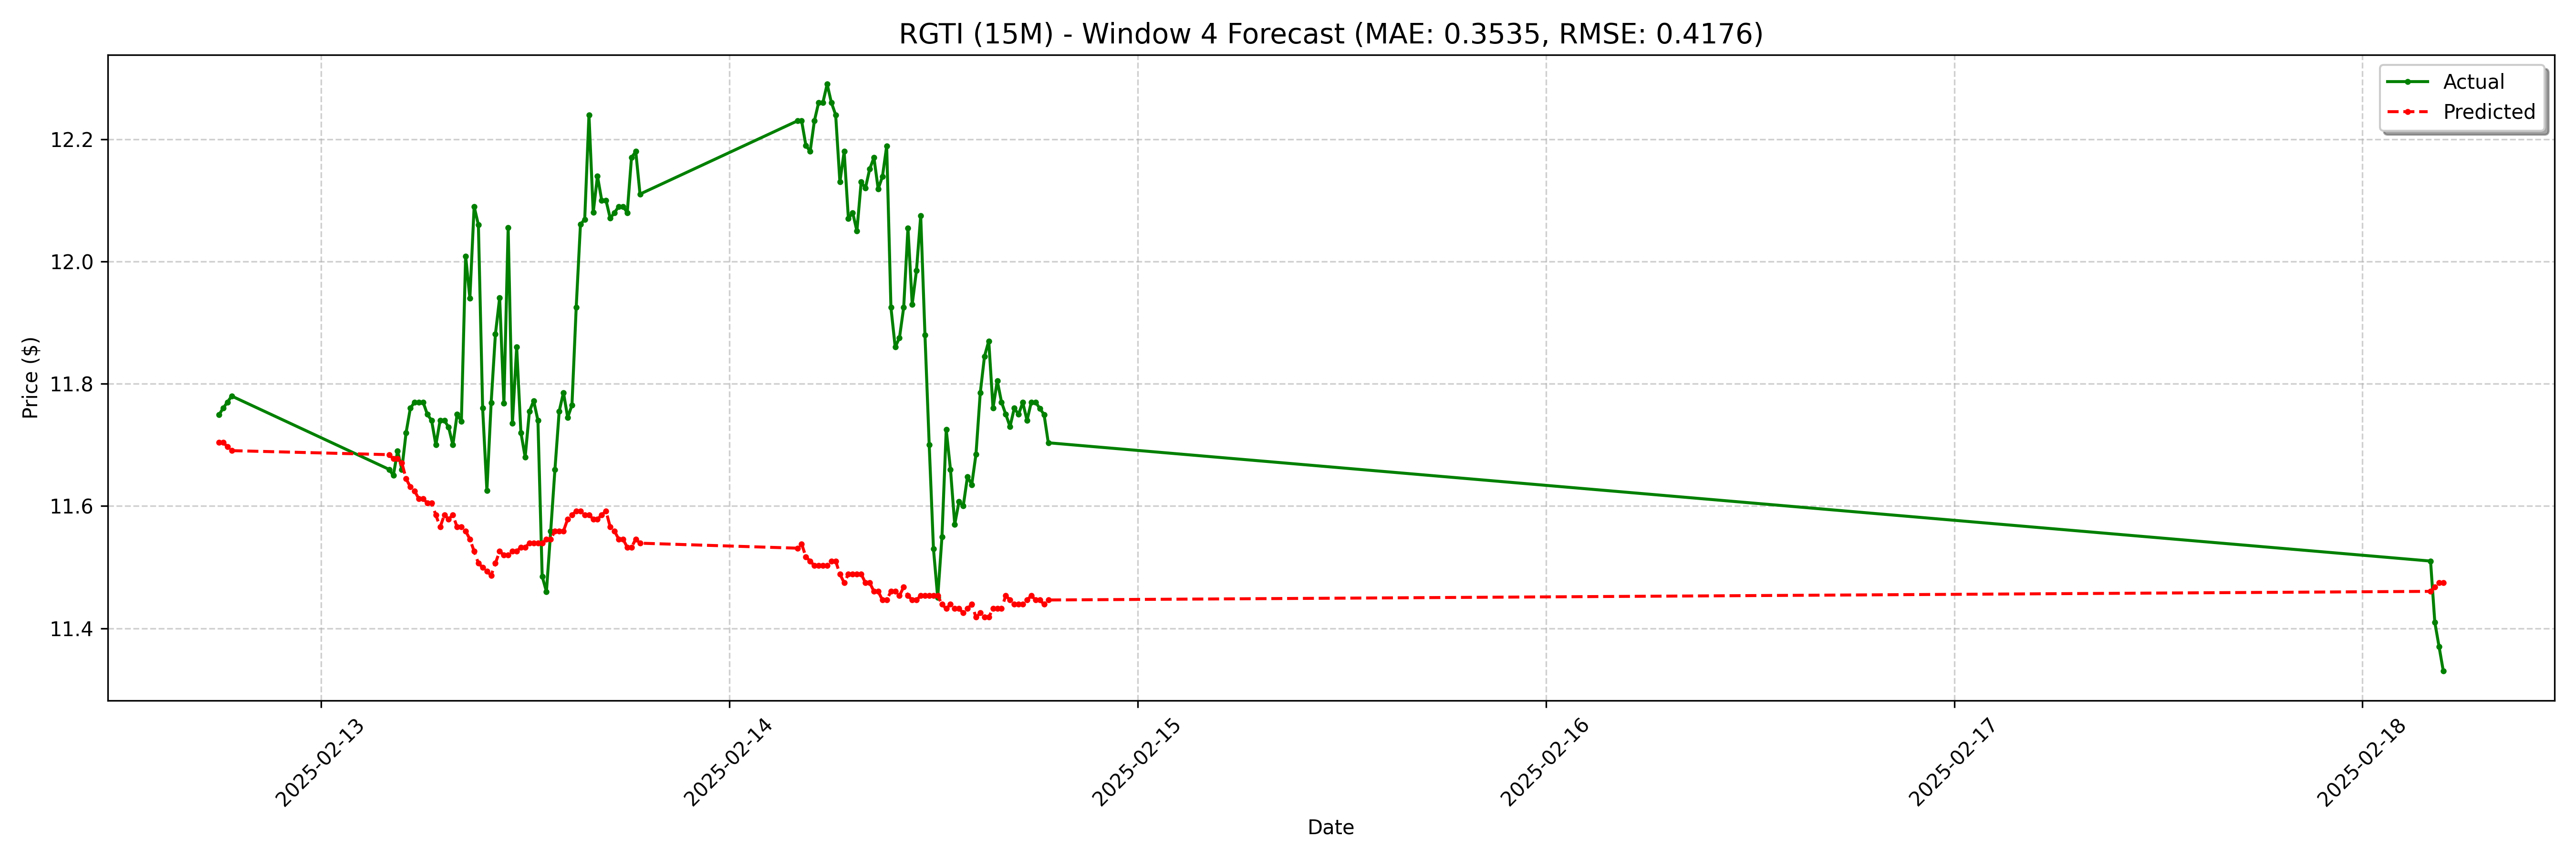

The data file committed next to this chart (first rows):
date, actual, forecast
2025-02-12 18:00:00-05:00, 11.75, 11.7
2025-02-12 18:15:00-05:00, 11.76, 11.7
2025-02-12 18:30:00-05:00, 11.77, 11.7
2025-02-12 18:45:00-05:00, 11.78, 11.69
2025-02-13 04:00:00-05:00, 11.66, 11.68
2025-02-13 04:15:00-05:00, 11.65, 11.68
2025-02-13 04:30:00-05:00, 11.69, 11.68
2025-02-13 04:45:00-05:00, 11.66, 11.67
2025-02-13 05:00:00-05:00, 11.72, 11.64
2025-02-13 05:15:00-05:00, 11.76, 11.63
2025-02-13 05:30:00-05:00, 11.77, 11.62
2025-02-13 05:45:00-05:00, 11.77, 11.61
2025-02-13 06:00:00-05:00, 11.77, 11.61
2025-02-13 06:15:00-05:00, 11.75, 11.61
2025-02-13 06:30:00-05:00, 11.74, 11.61
2025-02-13 06:45:00-05:00, 11.7, 11.59
2025-02-13 07:00:00-05:00, 11.74, 11.57
2025-02-13 07:15:00-05:00, 11.74, 11.59
2025-02-13 07:30:00-05:00, 11.73, 11.58
2025-02-13 07:45:00-05:00, 11.7, 11.59
2025-02-13 08:00:00-05:00, 11.75, 11.57
2025-02-13 08:15:00-05:00, 11.74, 11.57
2025-02-13 08:30:00-05:00, 12.01, 11.56
2025-02-13 08:45:00-05:00, 11.94, 11.55
2025-02-13 09:00:00-05:00, 12.09, 11.53
2025-02-13 09:15:00-05:00, 12.06, 11.51
2025-02-13 09:30:00-05:00, 11.76, 11.5
2025-02-13 09:45:00-05:00, 11.63, 11.49
2025-02-13 10:00:00-05:00, 11.77, 11.49
2025-02-13 10:15:00-05:00, 11.88, 11.51
2025-02-13 10:30:00-05:00, 11.94, 11.53
2025-02-13 10:45:00-05:00, 11.77, 11.52
2025-02-13 11:00:00-05:00, 12.06, 11.52
2025-02-13 11:15:00-05:00, 11.73, 11.53
2025-02-13 11:30:00-05:00, 11.86, 11.53
2025-02-13 11:45:00-05:00, 11.72, 11.53
2025-02-13 12:00:00-05:00, 11.68, 11.53
2025-02-13 12:15:00-05:00, 11.76, 11.54
2025-02-13 12:30:00-05:00, 11.77, 11.54
2025-02-13 12:45:00-05:00, 11.74, 11.54
2025-02-13 13:00:00-05:00, 11.48, 11.54
2025-02-13 13:15:00-05:00, 11.46, 11.55
2025-02-13 13:30:00-05:00, 11.56, 11.55
2025-02-13 13:45:00-05:00, 11.66, 11.56
2025-02-13 14:00:00-05:00, 11.76, 11.56
2025-02-13 14:15:00-05:00, 11.79, 11.56
2025-02-13 14:30:00-05:00, 11.74, 11.58
2025-02-13 14:45:00-05:00, 11.77, 11.59
2025-02-13 15:00:00-05:00, 11.93, 11.59
2025-02-13 15:15:00-05:00, 12.06, 11.59
2025-02-13 15:30:00-05:00, 12.07, 11.59
2025-02-13 15:45:00-05:00, 12.24, 11.59
2025-02-13 16:00:00-05:00, 12.08, 11.58
2025-02-13 16:15:00-05:00, 12.14, 11.58
2025-02-13 16:30:00-05:00, 12.1, 11.59
2025-02-13 16:45:00-05:00, 12.1, 11.59
2025-02-13 17:00:00-05:00, 12.07, 11.57
2025-02-13 17:15:00-05:00, 12.08, 11.56
2025-02-13 17:30:00-05:00, 12.09, 11.55
2025-02-13 17:45:00-05:00, 12.09, 11.55
... 68 more rows
